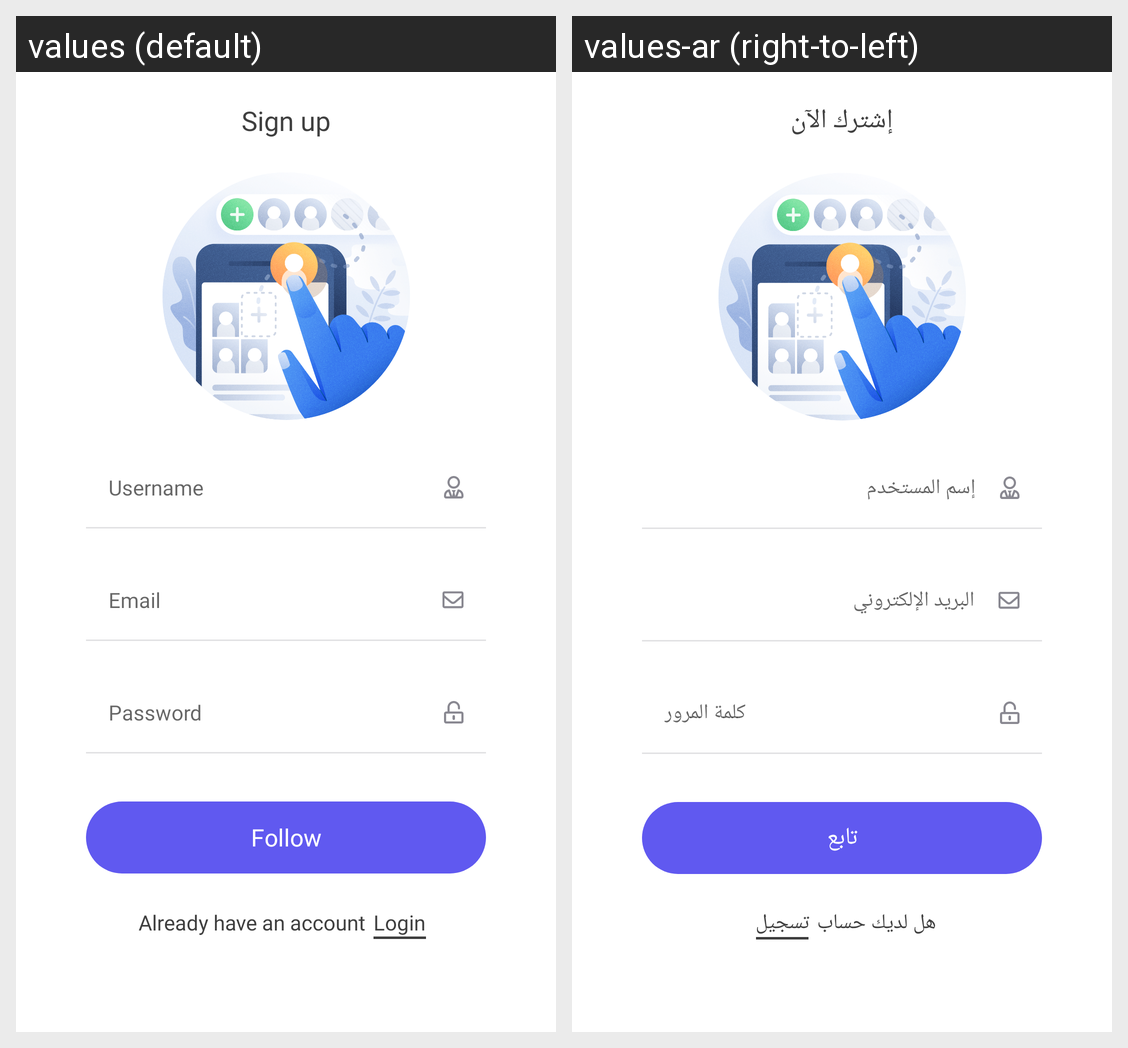

For this localized Android screen grid, give each drawn string resource with its value in every locale shown.
Android screen res/layout/activity_sign_up.xml rendered under 2 locales, left to right: values (default), values-ar (right-to-left). Device: Nexus 5 (rendered at 1080×1920; each locale shown at half size, 540×960, under a caption strip naming it); theme AppTheme.
Strings drawn on this screen, with the default value and each locale's value (text and hints the layout hard-codes, and strings that could not be matched under every locale, appear in the picture but are not listed):

sign_up
  values: Sign up
  values-ar: إشترك الآن

username
  values: Username
  values-ar: إسم المستخدم

e_mail
  values: Email
  values-ar: البريد الإلكتروني

password
  values: Password
  values-ar: كلمة المرور

follow
  values: Follow
  values-ar: تابع

have_account
  values: Already have an account
  values-ar: هل لديك حساب

Login
  values: Login
  values-ar: تسجيل
